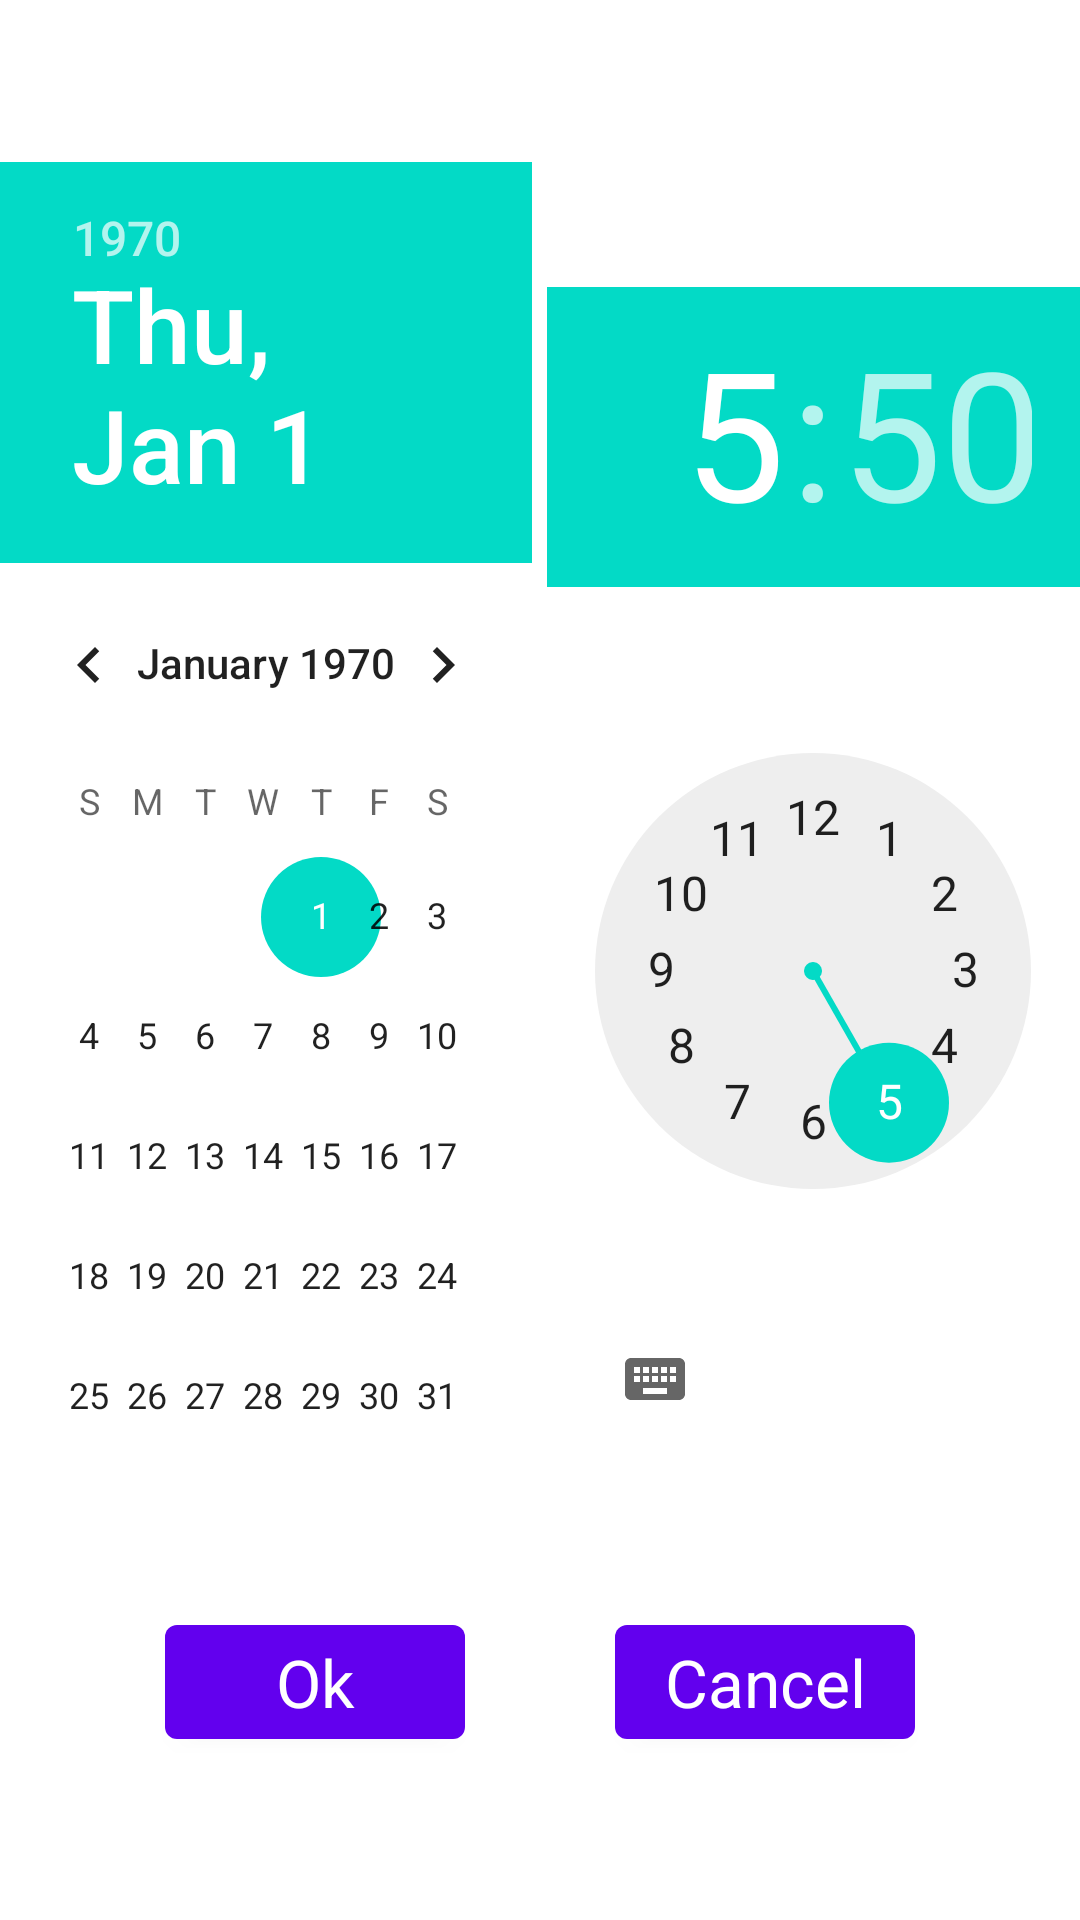

Write the Android layout XML for this screen, with the resource values it uses.
<!-- AndroidManifest.xml: fallback theme Theme.MaterialComponents.DayNight.NoActionBar -->
<!-- res/layout/general_data_time_main.xml -->
<?xml version="1.0" encoding="utf-8"?>

<RelativeLayout xmlns:android="http://schemas.android.com/apk/res/android"
    xmlns:tools="http://schemas.android.com/tools"
    android:layout_width="fill_parent"
    android:layout_height="match_parent"
    android:gravity="center" >

    <LinearLayout
        android:id="@+id/data_time_parent"
        android:layout_width="match_parent"
        android:layout_height="wrap_content"
        android:gravity="center"
        android:orientation="horizontal" >

        <DatePicker
            android:id="@+id/datepicker"
            android:layout_width="0dp"
            android:layout_height="wrap_content"
            android:layout_marginRight="5dp"
            android:layout_weight="1"
            android:calendarViewShown="false"
            android:saveEnabled="true"
            android:scrollbarSize="30sp" />

        <TimePicker
            android:id="@+id/timepicker"
            android:layout_width="0dp"
            android:layout_height="wrap_content"
            android:layout_weight="1"
            android:saveEnabled="true" />
    </LinearLayout>

    <LinearLayout
        android:id="@+id/time_check"
        android:layout_width="match_parent"
        android:layout_height="wrap_content"
        android:layout_below="@id/data_time_parent"
        android:layout_marginLeft="100dp"
        android:layout_marginRight="100dp"
        android:gravity="center"
        android:orientation="horizontal"
        android:visibility="gone" >

        <CheckBox
            android:id="@+id/date_24_12_cb"
            android:layout_width="0dp"
            android:layout_height="wrap_content"
            android:layout_weight="1"
            android:button="@xml/selector_radio_time"
            android:text="@string/general_date_time_24"
            android:textSize="20sp" />

        <CheckBox
            android:id="@+id/date_time_syc_cb"
            android:layout_width="0dp"
            android:layout_height="wrap_content"
            android:layout_weight="1"
            android:button="@xml/selector_radio_time"
            android:text="@string/general_date_gps_syc"
            android:textSize="20sp" />
    </LinearLayout>

    <LinearLayout
        android:id="@+id/time_yes_no"
        android:layout_width="match_parent"
        android:layout_height="wrap_content"
        android:layout_below="@id/time_check"
        android:layout_marginTop="10dp"
        android:gravity="center_horizontal"
        android:orientation="horizontal" >

        <Button
            android:id="@+id/yes"
            android:layout_width="100dp"
            android:layout_height="50dp"
            android:gravity="center"
            android:text="@string/other_ok"
            android:textAppearance="?android:attr/textAppearanceLarge" />

        <Button
            android:id="@+id/no"
            android:layout_width="100dp"
            android:layout_height="50dp"
            android:layout_marginLeft="50dp"
            android:gravity="center"
            android:text="@string/other_cancel"
            android:textAppearance="?android:attr/textAppearanceLarge" />
    </LinearLayout>

</RelativeLayout>
<!-- resources referenced by this layout -->
<resources>
  <string name="general_date_gps_syc">Automatically set the time</string>
  <string name="general_date_time_24">24 hour</string>
  <string name="other_cancel">Cancel</string>
  <string name="other_ok">Ok</string>
</resources>
